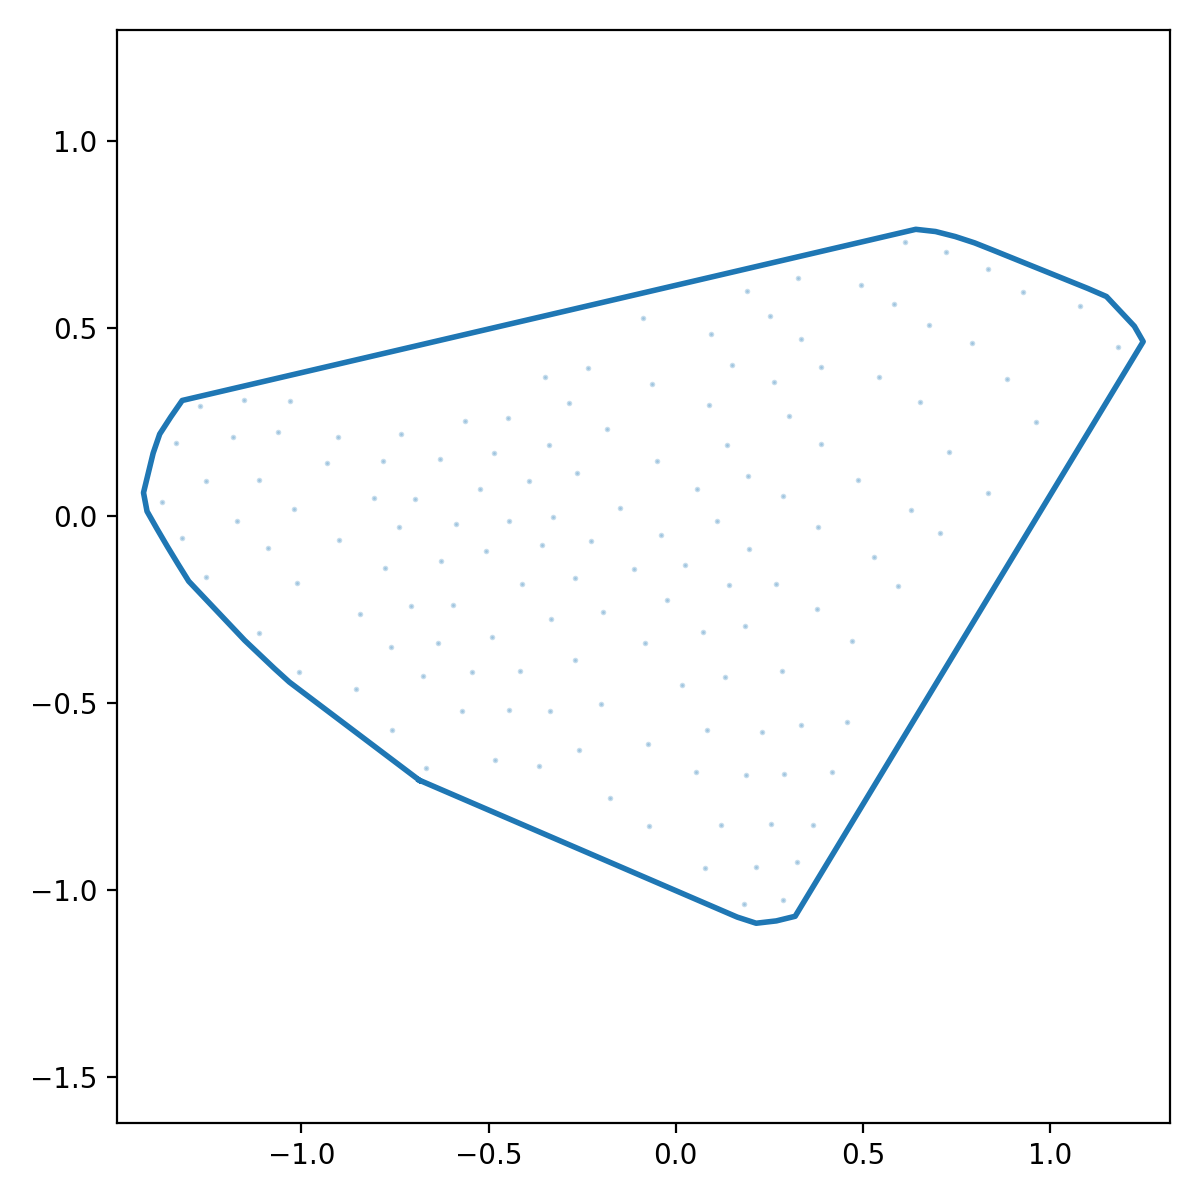

Values plotted in this chart, from the file beside it:
x_norm, y_norm
-0.6849, -0.7066
-0.635, -0.7281
-0.585, -0.7496
-0.5351, -0.7711
-0.4852, -0.7926
-0.4352, -0.8141
-0.3853, -0.8357
-0.3354, -0.8572
-0.2854, -0.8787
-0.2355, -0.9002
-0.1856, -0.9217
-0.1356, -0.9432
-0.0857, -0.9647
-0.03577, -0.9862
0.01416, -1.008
0.06409, -1.029
0.114, -1.051
0.164, -1.072
0.2146, -1.089
0.2686, -1.082
0.3188, -1.07
0.3469, -1.024
0.3751, -0.9771
0.4033, -0.9306
0.4314, -0.8841
0.4596, -0.8376
0.4877, -0.791
0.5159, -0.7445
0.5441, -0.698
0.5722, -0.6515
0.6004, -0.605
0.6286, -0.5585
0.6567, -0.512
0.6849, -0.4655
0.713, -0.419
0.7412, -0.3725
0.7694, -0.326
0.7975, -0.2795
0.8257, -0.233
0.8539, -0.1865
0.882, -0.14
0.9102, -0.09351
0.9383, -0.04701
0.9665, -0.000503
0.9947, 0.046
1.023, 0.0925
1.051, 0.139
1.079, 0.1855
1.107, 0.232
1.135, 0.2785
1.164, 0.325
1.192, 0.3715
1.22, 0.418
1.248, 0.4645
1.225, 0.5056
1.187, 0.5452
1.15, 0.5848
1.1, 0.6064
1.05, 0.6268
0.9997, 0.6472
... 68 more rows
